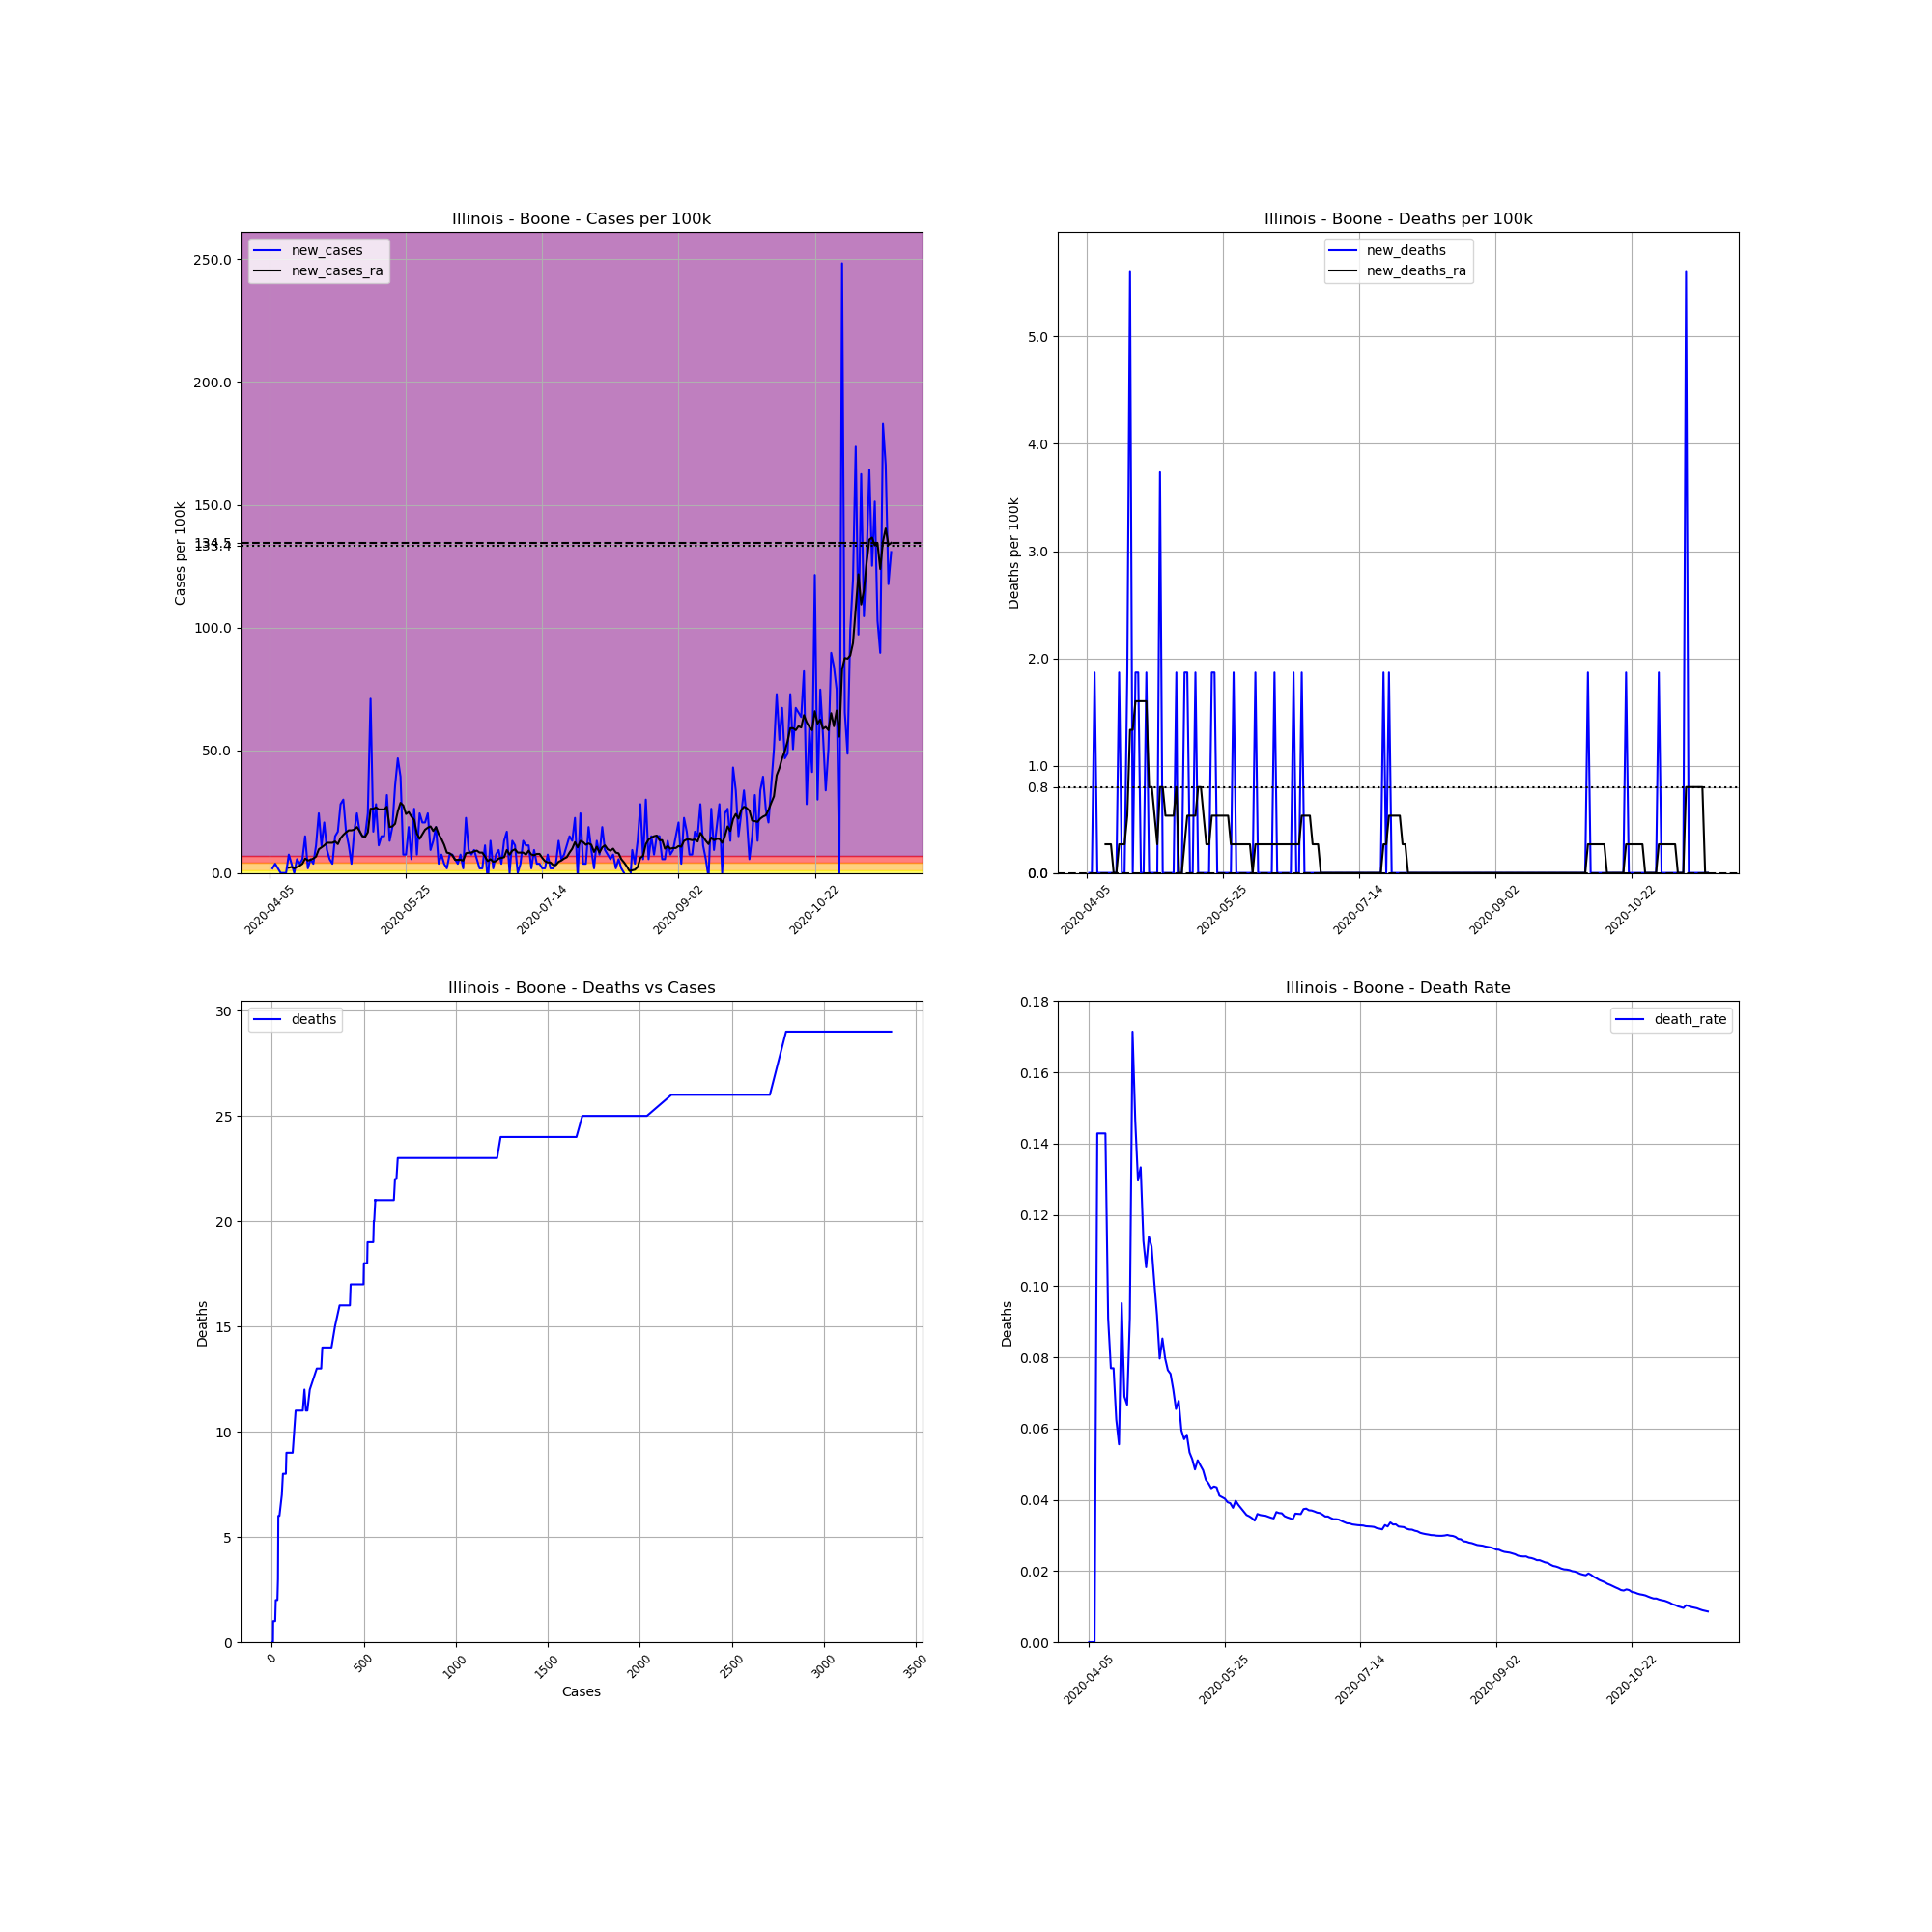

The table this chart was drawn from, first rows:
, date, county, state, fips, cases, deaths, COUNTY, STNAME, CTYNAME, POPESTIMATE2019, cases_per_100k, deaths_per_100k, death_rate, new_cases, new_deaths, new_cases_ra, new_deaths_ra
576283, 2020-04-05, Boone, Illinois, 17007, 3, 0, 7, Illinois, Boone, 53544, 5.603, 0.0, 0.0, , , , 
576284, 2020-04-06, Boone, Illinois, 17007, 4, 0, 7, Illinois, Boone, 53544, 7.47, 0.0, 0.0, 1.868, 0.0, , 
576285, 2020-04-07, Boone, Illinois, 17007, 6, 0, 7, Illinois, Boone, 53544, 11.21, 0.0, 0.0, 3.735, 0.0, , 
576286, 2020-04-08, Boone, Illinois, 17007, 7, 1, 7, Illinois, Boone, 53544, 13.07, 1.868, 0.1429, 1.868, 1.868, , 
576287, 2020-04-09, Boone, Illinois, 17007, 7, 1, 7, Illinois, Boone, 53544, 13.07, 1.868, 0.1429, 0.0, 0.0, , 
576288, 2020-04-10, Boone, Illinois, 17007, 7, 1, 7, Illinois, Boone, 53544, 13.07, 1.868, 0.1429, 0.0, 0.0, , 
576289, 2020-04-11, Boone, Illinois, 17007, 7, 1, 7, Illinois, Boone, 53544, 13.07, 1.868, 0.1429, 0.0, 0.0, , 
576290, 2020-04-12, Boone, Illinois, 17007, 11, 1, 7, Illinois, Boone, 53544, 20.54, 1.868, 0.09091, 7.47, 0.0, 2.134, 0.2668
576291, 2020-04-13, Boone, Illinois, 17007, 13, 1, 7, Illinois, Boone, 53544, 24.28, 1.868, 0.07692, 3.735, 0.0, 2.401, 0.2668
576292, 2020-04-14, Boone, Illinois, 17007, 13, 1, 7, Illinois, Boone, 53544, 24.28, 1.868, 0.07692, 0.0, 0.0, 1.868, 0.2668
576293, 2020-04-15, Boone, Illinois, 17007, 16, 1, 7, Illinois, Boone, 53544, 29.88, 1.868, 0.0625, 5.603, 0.0, 2.401, 0.0
576294, 2020-04-16, Boone, Illinois, 17007, 18, 1, 7, Illinois, Boone, 53544, 33.62, 1.868, 0.05556, 3.735, 0.0, 2.935, 0.0
576295, 2020-04-17, Boone, Illinois, 17007, 21, 2, 7, Illinois, Boone, 53544, 39.22, 3.735, 0.09524, 5.603, 1.868, 3.735, 0.2668
576296, 2020-04-18, Boone, Illinois, 17007, 29, 2, 7, Illinois, Boone, 53544, 54.16, 3.735, 0.06897, 14.94, 0.0, 5.87, 0.2668
576297, 2020-04-19, Boone, Illinois, 17007, 30, 2, 7, Illinois, Boone, 53544, 56.03, 3.735, 0.06667, 1.868, 0.0, 5.069, 0.2668
576298, 2020-04-20, Boone, Illinois, 17007, 33, 3, 7, Illinois, Boone, 53544, 61.63, 5.603, 0.09091, 5.603, 1.868, 5.336, 0.5336
576299, 2020-04-21, Boone, Illinois, 17007, 35, 6, 7, Illinois, Boone, 53544, 65.37, 11.21, 0.1714, 3.735, 5.603, 5.87, 1.334
576300, 2020-04-22, Boone, Illinois, 17007, 41, 6, 7, Illinois, Boone, 53544, 76.57, 11.21, 0.1463, 11.21, 0.0, 6.67, 1.334
576301, 2020-04-23, Boone, Illinois, 17007, 54, 7, 7, Illinois, Boone, 53544, 100.9, 13.07, 0.1296, 24.28, 1.868, 9.605, 1.601
576302, 2020-04-24, Boone, Illinois, 17007, 60, 8, 7, Illinois, Boone, 53544, 112.1, 14.94, 0.1333, 11.21, 1.868, 10.41, 1.601
576303, 2020-04-25, Boone, Illinois, 17007, 71, 8, 7, Illinois, Boone, 53544, 132.6, 14.94, 0.1127, 20.54, 0.0, 11.21, 1.601
576304, 2020-04-26, Boone, Illinois, 17007, 76, 8, 7, Illinois, Boone, 53544, 141.9, 14.94, 0.1053, 9.338, 0.0, 12.27, 1.601
576305, 2020-04-27, Boone, Illinois, 17007, 79, 9, 7, Illinois, Boone, 53544, 147.5, 16.81, 0.1139, 5.603, 1.868, 12.27, 1.601
576306, 2020-04-28, Boone, Illinois, 17007, 81, 9, 7, Illinois, Boone, 53544, 151.3, 16.81, 0.1111, 3.735, 0.0, 12.27, 0.8004
576307, 2020-04-29, Boone, Illinois, 17007, 89, 9, 7, Illinois, Boone, 53544, 166.2, 16.81, 0.1011, 14.94, 0.0, 12.81, 0.8004
576308, 2020-04-30, Boone, Illinois, 17007, 98, 9, 7, Illinois, Boone, 53544, 183, 16.81, 0.09184, 16.81, 0.0, 11.74, 0.5336
576309, 2020-05-01, Boone, Illinois, 17007, 113, 9, 7, Illinois, Boone, 53544, 211, 16.81, 0.07965, 28.01, 0.0, 14.14, 0.2668
576310, 2020-05-02, Boone, Illinois, 17007, 129, 11, 7, Illinois, Boone, 53544, 240.9, 20.54, 0.08527, 29.88, 3.735, 15.47, 0.8004
576311, 2020-05-03, Boone, Illinois, 17007, 138, 11, 7, Illinois, Boone, 53544, 257.7, 20.54, 0.07971, 16.81, 0.0, 16.54, 0.8004
576312, 2020-05-04, Boone, Illinois, 17007, 144, 11, 7, Illinois, Boone, 53544, 268.9, 20.54, 0.07639, 11.21, 0.0, 17.34, 0.5336
576313, 2020-05-05, Boone, Illinois, 17007, 146, 11, 7, Illinois, Boone, 53544, 272.7, 20.54, 0.07534, 3.735, 0.0, 17.34, 0.5336
576314, 2020-05-06, Boone, Illinois, 17007, 155, 11, 7, Illinois, Boone, 53544, 289.5, 20.54, 0.07097, 16.81, 0.0, 17.61, 0.5336
576315, 2020-05-07, Boone, Illinois, 17007, 168, 11, 7, Illinois, Boone, 53544, 313.8, 20.54, 0.06548, 24.28, 0.0, 18.68, 0.5336
576316, 2020-05-08, Boone, Illinois, 17007, 177, 12, 7, Illinois, Boone, 53544, 330.6, 22.41, 0.0678, 16.81, 1.868, 17.08, 0.8004
576317, 2020-05-09, Boone, Illinois, 17007, 185, 11, 7, Illinois, Boone, 53544, 345.5, 20.54, 0.05946, 14.94, -1.868, 14.94, 0.0
576318, 2020-05-10, Boone, Illinois, 17007, 193, 11, 7, Illinois, Boone, 53544, 360.5, 20.54, 0.05699, 14.94, 0.0, 14.67, 0.0
576319, 2020-05-11, Boone, Illinois, 17007, 206, 12, 7, Illinois, Boone, 53544, 384.7, 22.41, 0.05825, 24.28, 1.868, 16.54, 0.2668
576320, 2020-05-12, Boone, Illinois, 17007, 244, 13, 7, Illinois, Boone, 53544, 455.7, 24.28, 0.05328, 70.97, 1.868, 26.15, 0.5336
576321, 2020-05-13, Boone, Illinois, 17007, 253, 13, 7, Illinois, Boone, 53544, 472.5, 24.28, 0.05138, 16.81, 0.0, 26.15, 0.5336
576322, 2020-05-14, Boone, Illinois, 17007, 268, 13, 7, Illinois, Boone, 53544, 500.5, 24.28, 0.04851, 28.01, 0.0, 26.68, 0.5336
576323, 2020-05-15, Boone, Illinois, 17007, 274, 14, 7, Illinois, Boone, 53544, 511.7, 26.15, 0.05109, 11.21, 1.868, 25.88, 0.5336
576324, 2020-05-16, Boone, Illinois, 17007, 282, 14, 7, Illinois, Boone, 53544, 526.7, 26.15, 0.04965, 14.94, 0.0, 25.88, 0.8004
576325, 2020-05-17, Boone, Illinois, 17007, 290, 14, 7, Illinois, Boone, 53544, 541.6, 26.15, 0.04828, 14.94, 0.0, 25.88, 0.8004
576326, 2020-05-18, Boone, Illinois, 17007, 307, 14, 7, Illinois, Boone, 53544, 573.4, 26.15, 0.0456, 31.75, 0.0, 26.95, 0.5336
576327, 2020-05-19, Boone, Illinois, 17007, 314, 14, 7, Illinois, Boone, 53544, 586.4, 26.15, 0.04459, 13.07, 0.0, 18.68, 0.2668
576328, 2020-05-20, Boone, Illinois, 17007, 324, 14, 7, Illinois, Boone, 53544, 605.1, 26.15, 0.04321, 18.68, 0.0, 18.94, 0.2668
576329, 2020-05-21, Boone, Illinois, 17007, 343, 15, 7, Illinois, Boone, 53544, 640.6, 28.01, 0.04373, 35.48, 1.868, 20.01, 0.5336
576330, 2020-05-22, Boone, Illinois, 17007, 368, 16, 7, Illinois, Boone, 53544, 687.3, 29.88, 0.04348, 46.69, 1.868, 25.08, 0.5336
576331, 2020-05-23, Boone, Illinois, 17007, 389, 16, 7, Illinois, Boone, 53544, 726.5, 29.88, 0.04113, 39.22, 0.0, 28.55, 0.5336
576332, 2020-05-24, Boone, Illinois, 17007, 393, 16, 7, Illinois, Boone, 53544, 734, 29.88, 0.04071, 7.47, 0.0, 27.48, 0.5336
576333, 2020-05-25, Boone, Illinois, 17007, 397, 16, 7, Illinois, Boone, 53544, 741.4, 29.88, 0.0403, 7.47, 0.0, 24.01, 0.5336
576334, 2020-05-26, Boone, Illinois, 17007, 407, 16, 7, Illinois, Boone, 53544, 760.1, 29.88, 0.03931, 18.68, 0.0, 24.81, 0.5336
576335, 2020-05-27, Boone, Illinois, 17007, 410, 16, 7, Illinois, Boone, 53544, 765.7, 29.88, 0.03902, 5.603, 0.0, 22.95, 0.5336
576336, 2020-05-28, Boone, Illinois, 17007, 424, 16, 7, Illinois, Boone, 53544, 791.9, 29.88, 0.03774, 26.15, 0.0, 21.61, 0.2668
576337, 2020-05-29, Boone, Illinois, 17007, 428, 17, 7, Illinois, Boone, 53544, 799.3, 31.75, 0.03972, 7.47, 1.868, 16.01, 0.2668
576338, 2020-05-30, Boone, Illinois, 17007, 441, 17, 7, Illinois, Boone, 53544, 823.6, 31.75, 0.03855, 24.28, 0.0, 13.87, 0.2668
576339, 2020-05-31, Boone, Illinois, 17007, 452, 17, 7, Illinois, Boone, 53544, 844.2, 31.75, 0.03761, 20.54, 0.0, 15.74, 0.2668
576340, 2020-06-01, Boone, Illinois, 17007, 463, 17, 7, Illinois, Boone, 53544, 864.7, 31.75, 0.03672, 20.54, 0.0, 17.61, 0.2668
576341, 2020-06-02, Boone, Illinois, 17007, 476, 17, 7, Illinois, Boone, 53544, 889, 31.75, 0.03571, 24.28, 0.0, 18.41, 0.2668
576342, 2020-06-03, Boone, Illinois, 17007, 481, 17, 7, Illinois, Boone, 53544, 898.3, 31.75, 0.03534, 9.338, 0.0, 18.94, 0.2668
... 169 more rows
